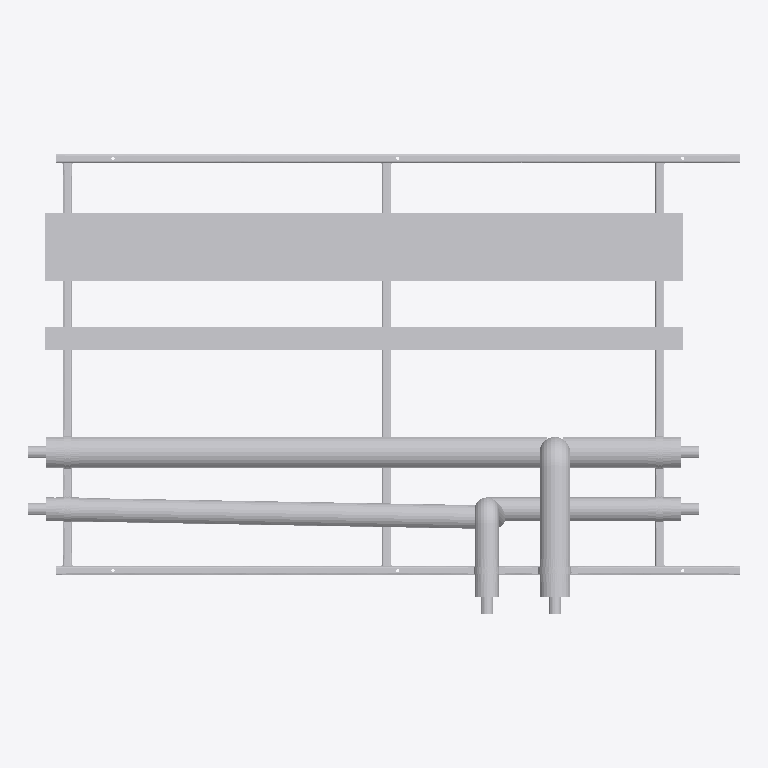
Plan cut of the same IFC building model at storey 'Level 0' (level 0.00 m, cut at 1.40 m), seen from above with north up, elements coloured by IFC class (only those large enough to see are counted): 34 other elements (light grey). No cut surface shows.
Extent 3.1 m × 2.0 m × 0.5 m (x, y, z). Storeys (2): Level 0 at 0.00 m; Level 1 at 4.00 m. Elements (77): 71 IfcBuildingElementProxy, 6 IfcMechanicalFastener.

HEADER;
FILE_DESCRIPTION(('ViewDefinition [CoordinationView]','RevitIdentifiers [ContentGUID: bd057799-ab2a-4c32-b9f8-a49134bfda82, VersionGUID: e5ec8929-f41f-4976-8bd4-8c4578e0f8ba, NumberOfSaves: 0]'),'2;1');
FILE_NAME('RF01-SP01.ifc','2026-11-01T10:41:27+00:00',(''),(''),'ODA SDAI 25.12','Autodesk - Revit 26.4.20.9 (ENG) - 26.4.20.9','');
FILE_SCHEMA(('IFC2X3'));
ENDSEC;
DATA;
#20=IFCPROJECT('2z1NUPgofCChduf97BG2Lo',#6,'Project Number',$,$,'Project Name','Project Status',(#13,#18),#82196);
#34=IFCSITE('2z1NUPgofCChduf97BG2Lm',#6,'Default',$,$,#33,$,$,.ELEMENT.,(51,30,23,112487),(0,-7,-37,-956022),0.0,$,$);
#24=IFCBUILDING('2z1NUPgofCChduf97BG2Lp',#6,'',$,$,#23,$,'',.ELEMENT.,$,$,#21);
#27=IFCBUILDINGSTOREY('3Zu5Bv0LOHrPC10026FoQQ',#6,'Level 0',$,$,#26,$,'Level 0',.ELEMENT.,0.0);
#31=IFCBUILDINGSTOREY('15Z0v90RiHrPC20026FoKR',#6,'Level 1',$,$,#30,$,'Level 1',.ELEMENT.,3999.9999999999995);
#71159=IFCBUILDINGELEMENTPROXY('3bx8afz1z9TelKZ4LuvPl1',#6,'Straight:Default:353147',$,$,#71158,#71155,'353147',$);
#62206=IFCBUILDINGELEMENTPROXY('3bx8afz1z9TelKZ4LuvPkS',#6,'353062',$,$,#62008,#62205,'353062',$);
#71116=IFCBUILDINGELEMENTPROXY('3bx8afz1z9TelKZ4LuvPlC',#6,'Straight:Default:353142',$,$,#71115,#71112,'353142',$);
#52773=IFCBUILDINGELEMENTPROXY('3bx8afz1z9TelKZ4LuvPe2',#6,'352952',$,$,#52575,#52772,'352952',$);
#32004=IFCBUILDINGELEMENTPROXY('3bx8afz1z9TelKZ4LuvPef',#6,'Side rail, right, drilled 3 x 14 dia:352915',$,$,#16577,#32003,'352915',$);
#16574=IFCBUILDINGELEMENTPROXY('3bx8afz1z9TelKZ4LuvPee',#6,'Side rail, left, drilled 2 x 12 dia + 3 x 14 dia:352914',$,$,#36,#16573,'352914',$);
#71074=IFCBUILDINGELEMENTPROXY('3bx8afz1z9TelKZ4LuvPlb',#6,'353119',$,$,#70876,#71073,'353119',$);
#53183=IFCBUILDINGELEMENTPROXY('3bx8afz1z9TelKZ4LuvPfx',#6,'352961',$,$,#52985,#53182,'352961',$);
#62616=IFCBUILDINGELEMENTPROXY('3bx8afz1z9TelKZ4LuvPkL',#6,'353071',$,$,#62418,#62615,'353071',$);
#40293=IFCBUILDINGELEMENTPROXY('3bx8afz1z9TelKZ4LuvPel',#6,'Ring 15 cross member, row 1:352917',$,$,#40166,#40292,'352917',$);
#48452=IFCBUILDINGELEMENTPROXY('3bx8afz1z9TelKZ4LuvPei',#6,'Ring 27 cross member, row 1, drilled 2 x 12 dia:352918',$,$,#40296,#48451,'352918',$);
#40163=IFCBUILDINGELEMENTPROXY('3bx8afz1z9TelKZ4LuvPek',#6,'Ring 1 cross member, row 1, drilled 2 x 12 dia:352916',$,$,#32007,#40162,'352916',$);
#61768=IFCBUILDINGELEMENTPROXY('3bx8afz1z9TelKZ4LuvPfB',#6,'353009',$,$,#61570,#61767,'353009',$);
#70254=IFCBUILDINGELEMENTPROXY('3bx8afz1z9TelKZ4LuvPk5',#6,'353087',$,$,#67325,#70253,'353087',$);
#60946=IFCBUILDINGELEMENTPROXY('3bx8afz1z9TelKZ4LuvPfh',#6,'352977',$,$,#57892,#60945,'352977',$);
#81664=IFCMECHANICALFASTENER('3bx8afz1z9TelKZ4LuvPim',#6,'Walraven Heavy Duty Clamp HD500 (M810, M1012) (BUP1000):Walraven Heavy Duty Clamp HD500 (M810, M1012) (BUP1000):353162','Heavy Duty Clamp HD500 (M10/12) (BUP1000) 132 - 140 mm',$,#81663,#81660,'353162',$,$);
#81770=IFCMECHANICALFASTENER('3bx8afz1z9TelKZ4LuvPiW',#6,'Walraven Heavy Duty Clamp HD500 (M810, M1012) (BUP1000):Walraven Heavy Duty Clamp HD500 (M810, M1012) (BUP1000):353178','Heavy Duty Clamp HD500 (M10/12) (BUP1000) 132 - 140 mm',$,#81769,#81766,'353178',$,$);
#81865=IFCMECHANICALFASTENER('3bx8afz1z9TelKZ4LuvPiJ',#6,'Walraven Heavy Duty Clamp HD500 (M810, M1012) (BUP1000):Walraven Heavy Duty Clamp HD500 (M810, M1012) (BUP1000):353193','Heavy Duty Clamp HD500 (M10/12) (BUP1000) 132 - 140 mm',$,#81864,#81861,'353193',$,$);
#81955=IFCBUILDINGELEMENTPROXY('3bx8afz1z9TelKZ4LuvPi8',#6,'Insulation block 134 x 100:353202',$,$,#81945,#81954,'353202',$);
#81981=IFCBUILDINGELEMENTPROXY('3bx8afz1z9TelKZ4LuvPiE',#6,'Insulation block 134 x 100:353204',$,$,#81971,#81980,'353204',$);
#81929=IFCBUILDINGELEMENTPROXY('3bx8afz1z9TelKZ4LuvPiA',#6,'Insulation block 134 x 100:353200',$,$,#81919,#81928,'353200',$);
#81717=IFCMECHANICALFASTENER('3bx8afz1z9TelKZ4LuvPie',#6,'Walraven Heavy Duty Clamp HD500 (M810, M1012) (BUP1000):Walraven Heavy Duty Clamp HD500 (M810, M1012) (BUP1000):353170','Heavy Duty Clamp HD500 (M10/12) (BUP1000) 98 - 106 mm',$,#81716,#81713,'353170',$,$);
#81823=IFCMECHANICALFASTENER('3bx8afz1z9TelKZ4LuvPiR',#6,'Walraven Heavy Duty Clamp HD500 (M810, M1012) (BUP1000):Walraven Heavy Duty Clamp HD500 (M810, M1012) (BUP1000):353185','Heavy Duty Clamp HD500 (M10/12) (BUP1000) 98 - 106 mm',$,#81822,#81819,'353185',$,$);
#76373=IFCMECHANICALFASTENER('3bx8afz1z9TelKZ4LuvPix',#6,'Walraven Heavy Duty Clamp HD500 (M810, M1012) (BUP1000):Walraven Heavy Duty Clamp HD500 (M810, M1012) (BUP1000):353153','Heavy Duty Clamp HD500 (M10/12) (BUP1000) 98 - 106 mm',$,#76372,#76369,'353153',$,$);
#81968=IFCBUILDINGELEMENTPROXY('3bx8afz1z9TelKZ4LuvPi9',#6,'Insulation block 104 x 100:353203',$,$,#81958,#81967,'353203',$);
#48998=IFCBUILDINGELEMENTPROXY('3bx8afz1z9TelKZ4LuvPej',#6,'S1 (7270S) - Slip Straight Connector:Default:352919',$,$,#48997,#48994,'352919',$);
#49007=IFCBUILDINGELEMENTPROXY('3bx8afz1z9TelKZ4LuvPeb',#6,'S1 (7270S) - Slip Straight Connector:Default:352927',$,$,#49006,#49003,'352927',$);
#61776=IFCBUILDINGELEMENTPROXY('3bx8afz1z9TelKZ4LuvPko',#6,'S1 (7270S) - Slip Straight Connector:Default:353032',$,$,#61775,#61772,'353032',$);
#61785=IFCBUILDINGELEMENTPROXY('3bx8afz1z9TelKZ4LuvPkr',#6,'S1 (7270S) - Slip Straight Connector:Default:353039',$,$,#61784,#61781,'353039',$);
#81916=IFCBUILDINGELEMENTPROXY('3bx8afz1z9TelKZ4LuvPiL',#6,'Insulation block 104 x 100:353199',$,$,#81902,#81915,'353199',$);
#53191=IFCBUILDINGELEMENTPROXY('3bx8afz1z9TelKZ4LuvPfy',#6,'S1 (7270S) - Slip Straight Connector:Default:352966',$,$,#53190,#53187,'352966',$);
#62624=IFCBUILDINGELEMENTPROXY('3bx8afz1z9TelKZ4LuvPkE',#6,'S1 (7270S) - Slip Straight Connector:Default:353076',$,$,#62623,#62620,'353076',$);
#81942=IFCBUILDINGELEMENTPROXY('3bx8afz1z9TelKZ4LuvPiB',#6,'Insulation block 104 x 100:353201',$,$,#81932,#81941,'353201',$);
#61358=IFCBUILDINGELEMENTPROXY('3bx8afz1z9TelKZ4LuvPfQ',#6,'352992',$,$,#61160,#61357,'352992',$);
ENDSEC;
